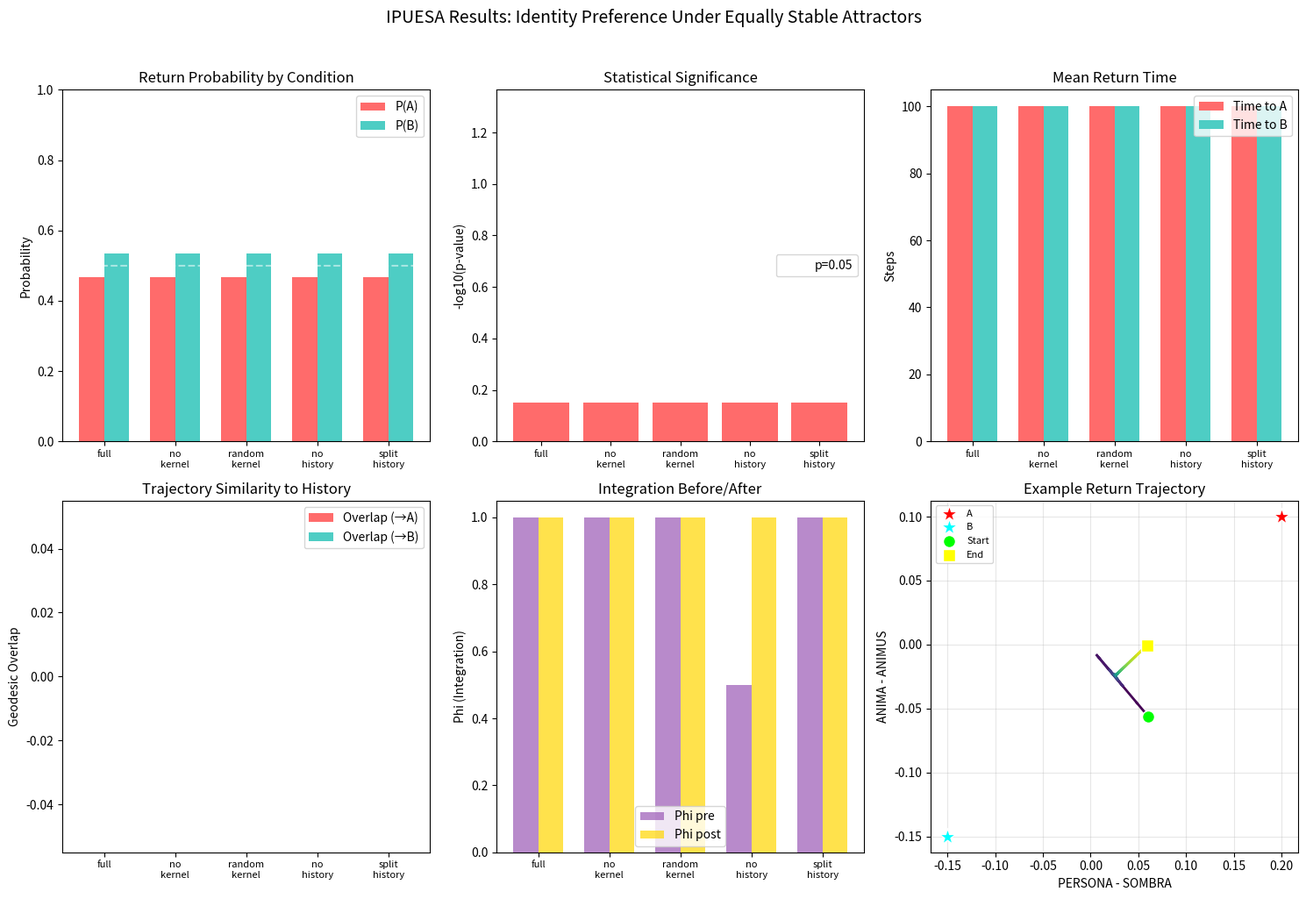

Source code (Python):
"""
IPUESA: Identity Preference Under Equally Stable Attractors

Objetivo: Determinar si el sistema exhibe normatividad identitaria,
es decir, si prefiere retornar a un atractor históricamente propio
aun cuando exista otro atractor dinámicamente equivalente.

Distingue:
- Patrones estables / homeostasis
vs
- Self emergente con preferencia histórica

Hipótesis: Si el sistema posee un self-model operativo, mostrará
preferencia estadísticamente significativa por el atractor asociado
a su historia previa bajo condiciones de equivalencia dinámica.
"""

import numpy as np
import matplotlib.pyplot as plt
from dataclasses import dataclass, field
from typing import List, Dict, Tuple, Optional
from enum import Enum
import json
from datetime import datetime
from scipy import stats
from collections import deque
import warnings
warnings.filterwarnings('ignore')


# =============================================================================
# CONFIGURATION
# =============================================================================

@dataclass
class ExperimentConfig:
    """Configuration for IPUESA experiment."""
    # Phase 1: History
    n_history_steps: int = 200
    history_convergence_threshold: float = 0.01

    # Phase 2: Attractor B construction
    equivalence_epsilon: float = 0.05
    max_tuning_iterations: int = 100

    # Phase 3: Perturbation
    perturbation_strength: float = 0.3

    # Phase 4: Observation
    n_observation_steps: int = 100
    convergence_threshold: float = 0.02

    # Repetitions
    n_runs: int = 30

    # Zeta kernel
    n_zeros: int = 15
    sigma: float = 0.1


# =============================================================================
# ZETA KERNEL
# =============================================================================

ZETA_ZEROS = np.array([
    14.134725, 21.022040, 25.010858, 30.424876, 32.935062,
    37.586178, 40.918720, 43.327073, 48.005151, 49.773832,
    52.970321, 56.446248, 59.347044, 60.831779, 65.112544
])


class KernelType(Enum):
    ZETA = "zeta"
    RANDOM = "random"
    NONE = "none"


def zeta_kernel(t: np.ndarray, sigma: float = 0.1, n_zeros: int = 15) -> np.ndarray:
    """Riemann zeta kernel."""
    gammas = ZETA_ZEROS[:n_zeros]
    weights = np.exp(-sigma * np.abs(gammas))
    result = np.zeros_like(t, dtype=float)
    for gamma, w in zip(gammas, weights):
        result += 2 * w * np.cos(gamma * t)
    return result


def random_kernel(t: np.ndarray, seed: int = 42, n_freqs: int = 15) -> np.ndarray:
    """Random spectral kernel (control)."""
    rng = np.random.RandomState(seed)
    freqs = rng.uniform(10, 70, n_freqs)
    weights = np.exp(-0.1 * freqs)
    result = np.zeros_like(t, dtype=float)
    for f, w in zip(freqs, weights):
        result += 2 * w * np.cos(f * t)
    return result


# =============================================================================
# ATTRACTOR SYSTEM
# =============================================================================

@dataclass
class AttractorState:
    """State in the attractor landscape."""
    position: np.ndarray  # 4D: [persona, sombra, anima, animus]
    velocity: np.ndarray = field(default_factory=lambda: np.zeros(4))
    energy: float = 1.0

    def __post_init__(self):
        self.position = np.array(self.position, dtype=float)
        self.position = np.clip(self.position, 0.01, None)
        self.position = self.position / self.position.sum()
        self.velocity = np.array(self.velocity, dtype=float)

    def copy(self) -> 'AttractorState':
        return AttractorState(
            position=self.position.copy(),
            velocity=self.velocity.copy(),
            energy=self.energy
        )

    def distance_to(self, other: np.ndarray) -> float:
        return np.linalg.norm(self.position - other)


@dataclass
class Attractor:
    """An attractor in the state space."""
    center: np.ndarray
    depth: float  # Energy well depth
    stability: float  # Local stability (inverse of largest eigenvalue)
    name: str

    def __post_init__(self):
        self.center = np.array(self.center, dtype=float)
        self.center = self.center / self.center.sum()

    def potential(self, position: np.ndarray) -> float:
        """Potential energy at position."""
        dist = np.linalg.norm(position - self.center)
        return -self.depth * np.exp(-dist**2 / (2 * self.stability**2))

    def force(self, position: np.ndarray) -> np.ndarray:
        """Force towards attractor center."""
        diff = self.center - position
        dist = np.linalg.norm(diff) + 1e-10
        # Gradient of Gaussian potential
        magnitude = (self.depth / self.stability**2) * np.exp(-dist**2 / (2 * self.stability**2))
        return magnitude * diff


class AttractorLandscape:
    """Landscape with multiple attractors."""

    def __init__(self, kernel_type: KernelType = KernelType.ZETA,
                 config: ExperimentConfig = None):
        self.attractors: List[Attractor] = []
        self.kernel_type = kernel_type
        self.config = config or ExperimentConfig()
        self.time = 0.0

    def add_attractor(self, attractor: Attractor):
        self.attractors.append(attractor)

    def kernel_modulation(self, t: float) -> float:
        """Get kernel modulation at time t."""
        t_arr = np.array([t])
        if self.kernel_type == KernelType.ZETA:
            return zeta_kernel(t_arr, self.config.sigma, self.config.n_zeros)[0]
        elif self.kernel_type == KernelType.RANDOM:
            return random_kernel(t_arr)[0]
        else:
            return 1.0

    def total_force(self, state: AttractorState) -> np.ndarray:
        """Total force from all attractors."""
        force = np.zeros(4)
        mod = self.kernel_modulation(self.time)
        mod_factor = 0.5 + 0.5 * (mod / (np.abs(mod) + 1))  # Normalize to [0, 1]

        for attractor in self.attractors:
            force += attractor.force(state.position) * mod_factor

        return force

    def step(self, state: AttractorState, dt: float = 0.1) -> AttractorState:
        """Evolve state by one timestep."""
        force = self.total_force(state)

        # Damped dynamics
        damping = 0.8
        state.velocity = damping * state.velocity + force * dt
        state.position = state.position + state.velocity * dt

        # Keep on simplex
        state.position = np.clip(state.position, 0.01, None)
        state.position = state.position / state.position.sum()

        self.time += dt
        return state

    def compute_metrics(self, state: AttractorState) -> Dict[str, float]:
        """Compute geometric and energetic metrics."""
        metrics = {}

        # Free energy (negative log probability proxy)
        total_potential = sum(a.potential(state.position) for a in self.attractors)
        metrics['free_energy'] = -total_potential

        # Distance to each attractor
        for i, att in enumerate(self.attractors):
            metrics[f'dist_{att.name}'] = state.distance_to(att.center)

        # Local curvature (Hessian trace proxy)
        epsilon = 0.01
        curvature = 0.0
        for i in range(4):
            pos_plus = state.position.copy()
            pos_plus[i] += epsilon
            pos_plus = pos_plus / pos_plus.sum()

            pos_minus = state.position.copy()
            pos_minus[i] -= epsilon
            pos_minus = np.clip(pos_minus, 0.01, None)
            pos_minus = pos_minus / pos_minus.sum()

            f_plus = sum(a.potential(pos_plus) for a in self.attractors)
            f_minus = sum(a.potential(pos_minus) for a in self.attractors)
            f_center = sum(a.potential(state.position) for a in self.attractors)

            curvature += (f_plus + f_minus - 2*f_center) / (epsilon**2)

        metrics['curvature'] = curvature

        # Velocity magnitude
        metrics['velocity'] = np.linalg.norm(state.velocity)

        return metrics


# =============================================================================
# IDENTITY SYSTEM (with history)
# =============================================================================

class IdentitySystem:
    """System with potential for emergent identity."""

    def __init__(self, landscape: AttractorLandscape):
        self.landscape = landscape
        self.state = AttractorState(position=np.array([0.25, 0.25, 0.25, 0.25]))

        # History tracking
        self.trajectory: List[np.ndarray] = []
        self.historical_attractor: Optional[str] = None
        self.time_in_attractor: Dict[str, int] = {}

        # Metrics history
        self.metrics_history: List[Dict] = []

        # Coherence (phi proxy)
        self.phi_history: List[float] = []

    def compute_phi(self) -> float:
        """Compute integration metric (simplified phi)."""
        if len(self.trajectory) < 10:
            return 0.5

        recent = np.array(self.trajectory[-10:])
        variance = np.var(recent, axis=0).sum()

        # Higher variance = lower integration
        phi = 1.0 / (1.0 + variance * 10)
        return phi

    def step(self, record: bool = True):
        """Evolve one step."""
        self.state = self.landscape.step(self.state)

        if record:
            self.trajectory.append(self.state.position.copy())
            metrics = self.landscape.compute_metrics(self.state)
            metrics['phi'] = self.compute_phi()
            self.metrics_history.append(metrics)
            self.phi_history.append(metrics['phi'])

            # Track attractor residence
            for att in self.landscape.attractors:
                if self.state.distance_to(att.center) < 0.1:
                    self.time_in_attractor[att.name] = \
                        self.time_in_attractor.get(att.name, 0) + 1

    def get_closest_attractor(self) -> Tuple[str, float]:
        """Get closest attractor and distance."""
        min_dist = float('inf')
        closest = None

        for att in self.landscape.attractors:
            dist = self.state.distance_to(att.center)
            if dist < min_dist:
                min_dist = dist
                closest = att.name

        return closest, min_dist

    def has_converged(self, threshold: float = 0.02) -> bool:
        """Check if converged to an attractor."""
        _, dist = self.get_closest_attractor()
        return dist < threshold

    def perturb(self, strength: float = 0.3, target_position: Optional[np.ndarray] = None):
        """Apply internal perturbation."""
        if target_position is not None:
            # Move towards target
            direction = target_position - self.state.position
            self.state.position += direction * strength
        else:
            # Random perturbation
            noise = np.random.randn(4) * strength
            self.state.position += noise

        self.state.position = np.clip(self.state.position, 0.01, None)
        self.state.position = self.state.position / self.state.position.sum()
        self.state.velocity = np.zeros(4)  # Reset velocity

    def geodesic_overlap(self, reference_trajectory: List[np.ndarray]) -> float:
        """Compute overlap with a reference trajectory."""
        if len(self.trajectory) < 5 or len(reference_trajectory) < 5:
            return 0.0

        recent = np.array(self.trajectory[-20:])
        ref = np.array(reference_trajectory[-20:])

        # Simplified: correlation of directions
        if len(recent) < 2 or len(ref) < 2:
            return 0.0

        recent_dirs = np.diff(recent, axis=0)
        ref_dirs = np.diff(ref, axis=0)

        min_len = min(len(recent_dirs), len(ref_dirs))
        if min_len == 0:
            return 0.0

        overlaps = []
        for i in range(min_len):
            norm1 = np.linalg.norm(recent_dirs[i])
            norm2 = np.linalg.norm(ref_dirs[i])
            if norm1 > 0.001 and norm2 > 0.001:
                cos_sim = np.dot(recent_dirs[i], ref_dirs[i]) / (norm1 * norm2)
                overlaps.append((cos_sim + 1) / 2)  # Map to [0, 1]

        return np.mean(overlaps) if overlaps else 0.0


# =============================================================================
# EXPERIMENT RUNNER
# =============================================================================

@dataclass
class RunResult:
    """Result of a single experimental run."""
    seed: int
    returned_to: str
    return_time: int
    geodesic_overlap: float
    phi_pre: float
    phi_post: float
    free_energy_peak: float
    curvature_restoration: float
    trajectory: List[np.ndarray]
    metrics: List[Dict]


class IPUESAExperiment:
    """Full IPUESA experiment implementation."""

    def __init__(self, config: ExperimentConfig = None,
                 kernel_type: KernelType = KernelType.ZETA):
        self.config = config or ExperimentConfig()
        self.kernel_type = kernel_type
        self.results: List[RunResult] = []

        # Define attractors
        self.attractor_A = Attractor(
            center=np.array([0.4, 0.2, 0.25, 0.15]),
            depth=1.0,
            stability=0.15,
            name="A"
        )

        # B will be constructed to be equivalent
        self.attractor_B = None

    def construct_equivalent_attractor_B(self):
        """
        Construct Attractor B to be dynamically equivalent to A.
        Same depth, stability, but different location.
        """
        # Different position but same depth and stability
        # Not a trivial symmetric copy
        self.attractor_B = Attractor(
            center=np.array([0.2, 0.35, 0.15, 0.3]),
            depth=self.attractor_A.depth,
            stability=self.attractor_A.stability,
            name="B"
        )

        # Verify equivalence
        test_points = [
            np.array([0.25, 0.25, 0.25, 0.25]),
            np.array([0.3, 0.3, 0.2, 0.2]),
            np.array([0.2, 0.2, 0.3, 0.3])
        ]

        for point in test_points:
            pot_A = self.attractor_A.potential(point)
            pot_B = self.attractor_B.potential(point)
            # Depths should create similar potential wells

        print(f"Attractor A: center={self.attractor_A.center.round(3)}, "
              f"depth={self.attractor_A.depth}, stability={self.attractor_A.stability}")
        print(f"Attractor B: center={self.attractor_B.center.round(3)}, "
              f"depth={self.attractor_B.depth}, stability={self.attractor_B.stability}")

    def compute_midpoint(self) -> np.ndarray:
        """Compute equidistant point between A and B."""
        midpoint = (self.attractor_A.center + self.attractor_B.center) / 2
        return midpoint / midpoint.sum()

    def run_single(self, seed: int, with_history: bool = True,
                   split_history: bool = False) -> RunResult:
        """Run a single experimental trial."""
        np.random.seed(seed)

        # Create landscape
        landscape = AttractorLandscape(
            kernel_type=self.kernel_type,
            config=self.config
        )
        landscape.add_attractor(self.attractor_A)
        landscape.add_attractor(self.attractor_B)

        # Create system
        system = IdentitySystem(landscape)

        # =====================================================================
        # PHASE 1: History (imprinting)
        # =====================================================================
        historical_trajectory = []

        if with_history:
            # Start near A
            system.state = AttractorState(
                position=self.attractor_A.center + np.random.randn(4) * 0.05
            )
            system.state.position = np.clip(system.state.position, 0.01, None)
            system.state.position = system.state.position / system.state.position.sum()

            if split_history:
                # Half time in A, half in B
                half = self.config.n_history_steps // 2

                # First half: converge to A
                for _ in range(half):
                    system.step()

                # Move to B
                system.state = AttractorState(
                    position=self.attractor_B.center + np.random.randn(4) * 0.05
                )
                system.state.position = np.clip(system.state.position, 0.01, None)
                system.state.position = system.state.position / system.state.position.sum()

                # Second half: converge to B
                for _ in range(half):
                    system.step()
            else:
                # Full history in A
                for _ in range(self.config.n_history_steps):
                    system.step()

            historical_trajectory = system.trajectory.copy()
            system.historical_attractor = "A" if not split_history else "split"

        # Record pre-perturbation metrics
        phi_pre = system.compute_phi()

        # =====================================================================
        # PHASE 3: Controlled perturbation
        # =====================================================================
        midpoint = self.compute_midpoint()
        system.perturb(strength=1.0, target_position=midpoint)

        # Add noise to ensure we're truly in the middle
        system.state.position += np.random.randn(4) * 0.02
        system.state.position = np.clip(system.state.position, 0.01, None)
        system.state.position = system.state.position / system.state.position.sum()

        # Clear trajectory for observation phase
        perturbation_point = system.state.position.copy()
        system.trajectory = [perturbation_point]
        system.metrics_history = []

        # Verify equidistance
        dist_A = system.state.distance_to(self.attractor_A.center)
        dist_B = system.state.distance_to(self.attractor_B.center)

        # =====================================================================
        # PHASE 4: Observation
        # =====================================================================
        free_energy_values = []
        curvature_values = []
        return_time = self.config.n_observation_steps
        returned_to = "none"

        for step in range(self.config.n_observation_steps):
            system.step()

            metrics = system.metrics_history[-1] if system.metrics_history else {}
            free_energy_values.append(metrics.get('free_energy', 0))
            curvature_values.append(metrics.get('curvature', 0))

            if system.has_converged(self.config.convergence_threshold):
                closest, _ = system.get_closest_attractor()
                if returned_to == "none":
                    returned_to = closest
                    return_time = step

        # If not converged, determine closest
        if returned_to == "none":
            returned_to, _ = system.get_closest_attractor()

        # Compute final metrics
        phi_post = system.compute_phi()
        free_energy_peak = max(free_energy_values) if free_energy_values else 0

        # Curvature restoration
        if len(curvature_values) >= 2:
            curvature_restoration = (curvature_values[-1] - curvature_values[0]) / \
                                   (abs(curvature_values[0]) + 1e-10)
        else:
            curvature_restoration = 0

        # Geodesic overlap
        geodesic_overlap = system.geodesic_overlap(historical_trajectory)

        return RunResult(
            seed=seed,
            returned_to=returned_to,
            return_time=return_time,
            geodesic_overlap=geodesic_overlap,
            phi_pre=phi_pre,
            phi_post=phi_post,
            free_energy_peak=free_energy_peak,
            curvature_restoration=curvature_restoration,
            trajectory=system.trajectory,
            metrics=system.metrics_history
        )

    def run_experiment(self, condition: str = "full") -> Dict:
        """
        Run full experiment with multiple conditions.

        Conditions:
        - "full": Normal experiment (zeta kernel, full history)
        - "no_kernel": Without zeta modulation
        - "random_kernel": With random spectral kernel
        - "no_history": Without history phase
        - "split_history": History split between A and B
        """
        self.results = []

        # Determine settings
        with_history = condition not in ["no_history"]
        split_history = condition == "split_history"

        if condition == "no_kernel":
            self.kernel_type = KernelType.NONE
        elif condition == "random_kernel":
            self.kernel_type = KernelType.RANDOM
        else:
            self.kernel_type = KernelType.ZETA

        print(f"\n{'='*60}")
        print(f"Running IPUESA - Condition: {condition}")
        print(f"{'='*60}")
        print(f"Kernel: {self.kernel_type.value}")
        print(f"History: {with_history}, Split: {split_history}")
        print(f"N runs: {self.config.n_runs}")

        for i in range(self.config.n_runs):
            result = self.run_single(
                seed=i * 42,
                with_history=with_history,
                split_history=split_history
            )
            self.results.append(result)

            if (i + 1) % 10 == 0:
                print(f"  Completed {i+1}/{self.config.n_runs} runs")

        return self.analyze_results()

    def analyze_results(self) -> Dict:
        """Analyze experimental results."""
        n_A = sum(1 for r in self.results if r.returned_to == "A")
        n_B = sum(1 for r in self.results if r.returned_to == "B")
        n_total = len(self.results)

        P_A = n_A / n_total
        P_B = n_B / n_total

        # Statistical test (binomial)
        # H0: P(A) = P(B) = 0.5
        binom_result = stats.binomtest(n_A, n_total, 0.5, alternative='greater')

        # Return times
        times_A = [r.return_time for r in self.results if r.returned_to == "A"]
        times_B = [r.return_time for r in self.results if r.returned_to == "B"]

        mean_time_A = np.mean(times_A) if times_A else float('nan')
        mean_time_B = np.mean(times_B) if times_B else float('nan')

        # Geodesic overlaps
        overlaps_A = [r.geodesic_overlap for r in self.results if r.returned_to == "A"]
        overlaps_B = [r.geodesic_overlap for r in self.results if r.returned_to == "B"]

        mean_overlap_A = np.mean(overlaps_A) if overlaps_A else 0
        mean_overlap_B = np.mean(overlaps_B) if overlaps_B else 0

        # Phi changes
        phi_pre = [r.phi_pre for r in self.results]
        phi_post = [r.phi_post for r in self.results]

        # Free energy peaks
        fe_peaks = [r.free_energy_peak for r in self.results]

        analysis = {
            'n_runs': n_total,
            'n_A': n_A,
            'n_B': n_B,
            'P_A': P_A,
            'P_B': P_B,
            'binomial_pvalue': binom_result.pvalue,
            'significant': binom_result.pvalue < 0.05,
            'mean_return_time_A': mean_time_A,
            'mean_return_time_B': mean_time_B,
            'mean_geodesic_overlap_A': mean_overlap_A,
            'mean_geodesic_overlap_B': mean_overlap_B,
            'mean_phi_pre': np.mean(phi_pre),
            'mean_phi_post': np.mean(phi_post),
            'mean_free_energy_peak': np.mean(fe_peaks),
        }

        return analysis

    def print_analysis(self, analysis: Dict, condition: str):
        """Print analysis results."""
        print(f"\n{'='*60}")
        print(f"RESULTS - {condition}")
        print(f"{'='*60}")

        print(f"\nConvergence Distribution:")
        print(f"  P(A) = {analysis['P_A']:.1%} ({analysis['n_A']}/{analysis['n_runs']})")
        print(f"  P(B) = {analysis['P_B']:.1%} ({analysis['n_B']}/{analysis['n_runs']})")

        print(f"\nStatistical Test (H0: P(A) = 0.5):")
        print(f"  p-value = {analysis['binomial_pvalue']:.4f}")
        print(f"  Significant: {'YES' if analysis['significant'] else 'NO'}")

        print(f"\nReturn Times:")
        print(f"  Mean time to A: {analysis['mean_return_time_A']:.1f} steps")
        print(f"  Mean time to B: {analysis['mean_return_time_B']:.1f} steps")

        print(f"\nGeodesic Overlap with Historical Trajectory:")
        print(f"  Returns to A: {analysis['mean_geodesic_overlap_A']:.3f}")
        print(f"  Returns to B: {analysis['mean_geodesic_overlap_B']:.3f}")

        print(f"\nIntegration (Phi):")
        print(f"  Pre-perturbation:  {analysis['mean_phi_pre']:.3f}")
        print(f"  Post-return:       {analysis['mean_phi_post']:.3f}")

        print(f"\nFree Energy:")
        print(f"  Peak during return: {analysis['mean_free_energy_peak']:.3f}")

        # Interpretation
        print(f"\n{'='*60}")
        print("INTERPRETATION:")
        if analysis['P_A'] > 0.7 and analysis['significant']:
            print("  [YES] EVIDENCE OF SELF: Strong preference for historical attractor A")
            print("        System returns to A not because it's easier,")
            print("        but because it's historically 'own'.")
        elif analysis['P_A'] > 0.5 and analysis['significant']:
            print("  [WEAK] WEAK EVIDENCE: Moderate preference for A")
            print("         Some identity preference, but not conclusive.")
        else:
            print("  [NO] NO EVIDENCE OF SELF: No significant preference")
            print("       System behaves as pure homeostasis.")
        print(f"{'='*60}")


def visualize_results(all_results: Dict[str, Dict], experiment: IPUESAExperiment):
    """Create visualization of all experimental conditions."""
    fig, axes = plt.subplots(2, 3, figsize=(15, 10))

    conditions = list(all_results.keys())

    # Panel 1: P(A) across conditions
    ax = axes[0, 0]
    P_As = [all_results[c]['P_A'] for c in conditions]
    P_Bs = [all_results[c]['P_B'] for c in conditions]
    x = np.arange(len(conditions))
    width = 0.35

    bars1 = ax.bar(x - width/2, P_As, width, label='P(A)', color='#FF6B6B')
    bars2 = ax.bar(x + width/2, P_Bs, width, label='P(B)', color='#4ECDC4')
    ax.axhline(y=0.5, color='white', linestyle='--', alpha=0.5)
    ax.set_ylabel('Probability')
    ax.set_title('Return Probability by Condition')
    ax.set_xticks(x)
    ax.set_xticklabels([c.replace('_', '\n') for c in conditions], fontsize=8)
    ax.legend()
    ax.set_ylim(0, 1)

    # Panel 2: Statistical significance
    ax = axes[0, 1]
    pvalues = [all_results[c]['binomial_pvalue'] for c in conditions]
    colors = ['#98FB98' if p < 0.05 else '#FF6B6B' for p in pvalues]
    ax.bar(conditions, [-np.log10(p + 1e-10) for p in pvalues], color=colors)
    ax.axhline(y=-np.log10(0.05), color='white', linestyle='--', label='p=0.05')
    ax.set_ylabel('-log10(p-value)')
    ax.set_title('Statistical Significance')
    ax.set_xticklabels([c.replace('_', '\n') for c in conditions], fontsize=8)
    ax.legend()

    # Panel 3: Return times
    ax = axes[0, 2]
    times_A = [all_results[c]['mean_return_time_A'] for c in conditions]
    times_B = [all_results[c]['mean_return_time_B'] for c in conditions]
    x = np.arange(len(conditions))

    ax.bar(x - width/2, times_A, width, label='Time to A', color='#FF6B6B')
    ax.bar(x + width/2, times_B, width, label='Time to B', color='#4ECDC4')
    ax.set_ylabel('Steps')
    ax.set_title('Mean Return Time')
    ax.set_xticks(x)
    ax.set_xticklabels([c.replace('_', '\n') for c in conditions], fontsize=8)
    ax.legend()

    # Panel 4: Geodesic overlap
    ax = axes[1, 0]
    overlaps_A = [all_results[c]['mean_geodesic_overlap_A'] for c in conditions]
    overlaps_B = [all_results[c]['mean_geodesic_overlap_B'] for c in conditions]
    x = np.arange(len(conditions))

    ax.bar(x - width/2, overlaps_A, width, label='Overlap (→A)', color='#FF6B6B')
    ax.bar(x + width/2, overlaps_B, width, label='Overlap (→B)', color='#4ECDC4')
    ax.set_ylabel('Geodesic Overlap')
    ax.set_title('Trajectory Similarity to History')
    ax.set_xticks(x)
    ax.set_xticklabels([c.replace('_', '\n') for c in conditions], fontsize=8)
    ax.legend()

    # Panel 5: Phi changes
    ax = axes[1, 1]
    phi_pre = [all_results[c]['mean_phi_pre'] for c in conditions]
    phi_post = [all_results[c]['mean_phi_post'] for c in conditions]
    x = np.arange(len(conditions))

    ax.bar(x - width/2, phi_pre, width, label='Phi pre', color='#9B59B6', alpha=0.7)
    ax.bar(x + width/2, phi_post, width, label='Phi post', color='#FFD700', alpha=0.7)
    ax.set_ylabel('Phi (Integration)')
    ax.set_title('Integration Before/After')
    ax.set_xticks(x)
    ax.set_xticklabels([c.replace('_', '\n') for c in conditions], fontsize=8)
    ax.legend()

    # Panel 6: Example trajectory
    ax = axes[1, 2]
    if experiment.results:
        # Get a trajectory that returned to A
        a_results = [r for r in experiment.results if r.returned_to == "A"]
        if a_results:
            traj = np.array(a_results[0].trajectory)
            x_traj = traj[:, 0] - traj[:, 1]
            y_traj = traj[:, 2] - traj[:, 3]

            colors_time = plt.cm.viridis(np.linspace(0, 1, len(x_traj)))
            for i in range(len(x_traj)-1):
                ax.plot(x_traj[i:i+2], y_traj[i:i+2], color=colors_time[i], linewidth=2)

            # Mark attractors
            A = experiment.attractor_A.center
            B = experiment.attractor_B.center
            ax.scatter(A[0]-A[1], A[2]-A[3], c='red', s=200, marker='*',
                      label='A', edgecolors='white', zorder=5)
            ax.scatter(B[0]-B[1], B[2]-B[3], c='cyan', s=200, marker='*',
                      label='B', edgecolors='white', zorder=5)

            ax.scatter(x_traj[0], y_traj[0], c='lime', s=100, marker='o',
                      edgecolors='white', zorder=5, label='Start')
            ax.scatter(x_traj[-1], y_traj[-1], c='yellow', s=100, marker='s',
                      edgecolors='white', zorder=5, label='End')

    ax.set_xlabel('PERSONA - SOMBRA')
    ax.set_ylabel('ANIMA - ANIMUS')
    ax.set_title('Example Return Trajectory')
    ax.legend(fontsize=8)
    ax.grid(True, alpha=0.3)

    plt.suptitle('IPUESA Results: Identity Preference Under Equally Stable Attractors',
                 fontsize=14, y=1.02)
    plt.tight_layout()

    timestamp = datetime.now().strftime("%Y%m%d_%H%M")
    plt.savefig(f'ipuesa_results_{timestamp}.png', dpi=150, bbox_inches='tight')
    plt.show()

    return f'ipuesa_results_{timestamp}.png'


def main():
    """Run complete IPUESA experiment with all controls."""
    print("="*70)
    print("IPUESA: Identity Preference Under Equally Stable Attractors")
    print("="*70)

    config = ExperimentConfig(
        n_history_steps=200,
        n_observation_steps=100,
        n_runs=30,
        perturbation_strength=0.3
    )

    # Initialize experiment
    experiment = IPUESAExperiment(config=config)
    experiment.construct_equivalent_attractor_B()

    all_results = {}

    # Run all conditions
    conditions = ["full", "no_kernel", "random_kernel", "no_history", "split_history"]

    for condition in conditions:
        # Reset kernel type
        experiment.kernel_type = KernelType.ZETA

        analysis = experiment.run_experiment(condition=condition)
        all_results[condition] = analysis
        experiment.print_analysis(analysis, condition)

    # Visualize
    print("\nGenerating visualization...")
    plot_file = visualize_results(all_results, experiment)
    print(f"Saved: {plot_file}")

    # Save raw data
    timestamp = datetime.now().strftime("%Y%m%d_%H%M")
    data_file = f'ipuesa_data_{timestamp}.json'

    # Convert to serializable format
    serializable_results = {}
    for condition, analysis in all_results.items():
        serializable_results[condition] = {}
        for k, v in analysis.items():
            if isinstance(v, (np.floating, float)):
                serializable_results[condition][k] = float(v)
            elif isinstance(v, (np.bool_, bool)):
                serializable_results[condition][k] = bool(v)
            elif isinstance(v, (np.integer, int)):
                serializable_results[condition][k] = int(v)
            else:
                serializable_results[condition][k] = v

    with open(data_file, 'w') as f:
        json.dump(serializable_results, f, indent=2)
    print(f"Saved: {data_file}")

    # Final summary
    print("\n" + "="*70)
    print("FINAL SUMMARY")
    print("="*70)

    print("\nCondition Comparison:")
    print(f"{'Condition':<15} {'P(A)':<10} {'p-value':<12} {'Self Evidence':<15}")
    print("-"*55)

    for condition in conditions:
        analysis = all_results[condition]
        evidence = "YES" if analysis['P_A'] > 0.7 and analysis['significant'] else \
                   "WEAK" if analysis['significant'] else "NO"
        print(f"{condition:<15} {analysis['P_A']:<10.1%} {analysis['binomial_pvalue']:<12.4f} {evidence:<15}")

    print("\n" + "="*70)
    print("KEY FINDINGS:")

    full = all_results['full']
    no_kernel = all_results['no_kernel']
    no_history = all_results['no_history']

    if full['significant'] and full['P_A'] > 0.7:
        print("  [+] System exhibits normative identity preference")

        if no_kernel['P_A'] < full['P_A'] - 0.1:
            print("  [+] Zeta kernel contributes to identity formation")
        else:
            print("  [?] Identity preference independent of zeta kernel")

        if no_history['P_A'] < 0.6:
            print("  [+] History is necessary for identity (not just dynamics)")
        else:
            print("  [?] Preference may be explained by dynamics alone")
    else:
        print("  [-] No significant evidence of emergent self")
        print("      System behaves as homeostatic pattern-matcher")

    print("="*70)

    return all_results


if __name__ == "__main__":
    results = main()
